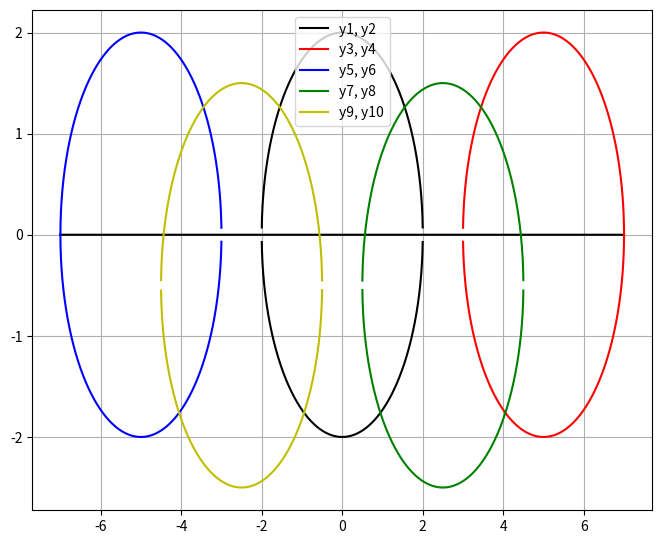

Here is the Python script that generated this plot:
# Membuat lingkaran OLYMPIC RINGS

import numpy as np
import matplotlib.pyplot as plt

print("\033c")

# titik pusat 0, 0 jari" r | r = x^2 + y^2
x = np.linspace(-7, 7, 10000)
plt.figure(figsize=(8, 6.5))

l = 3

y = x - x - 0
y1 = (4 - x**2)**0.5
y2 = -(4 - x**2)**0.5

# Circle 2
y3 = 0 + (4 - (x-5)**2)**0.5
y4 = 0 - (4 - (x-5)**2)**0.5

# Circle 3
y5 = 0 + (4 - (x+5)**2)**0.5
y6 = 0 - (4 - (x+5)**2)**0.5

# Circle 4
y7 = -0.5 + (4 - (x-2.5)**2)**0.5
y8 = -0.5 - (4 - (x-2.5)**2)**0.5

# Circle 5
y9 = -0.5 + (4 - (x+2.5)**2)**0.5
y10 = -0.5 - (4 - (x+2.5)**2)**0.5

plt.plot(x, y, '-k')
plt.plot(x, y1, '-k', label='y1, y2')
plt.plot(x, y2, '-k')
plt.plot(x, y3, '-r', label='y3, y4')
plt.plot(x, y4, '-r')
plt.plot(x, y5, '-b', label='y5, y6')
plt.plot(x, y6, '-b')
plt.plot(x, y7, '-g', label='y7, y8')
plt.plot(x, y8, '-g')
plt.plot(x, y9, '-y', label='y9, y10')
plt.plot(x, y10, '-y')

plt.legend(loc='upper center')
plt.grid()
plt.show()